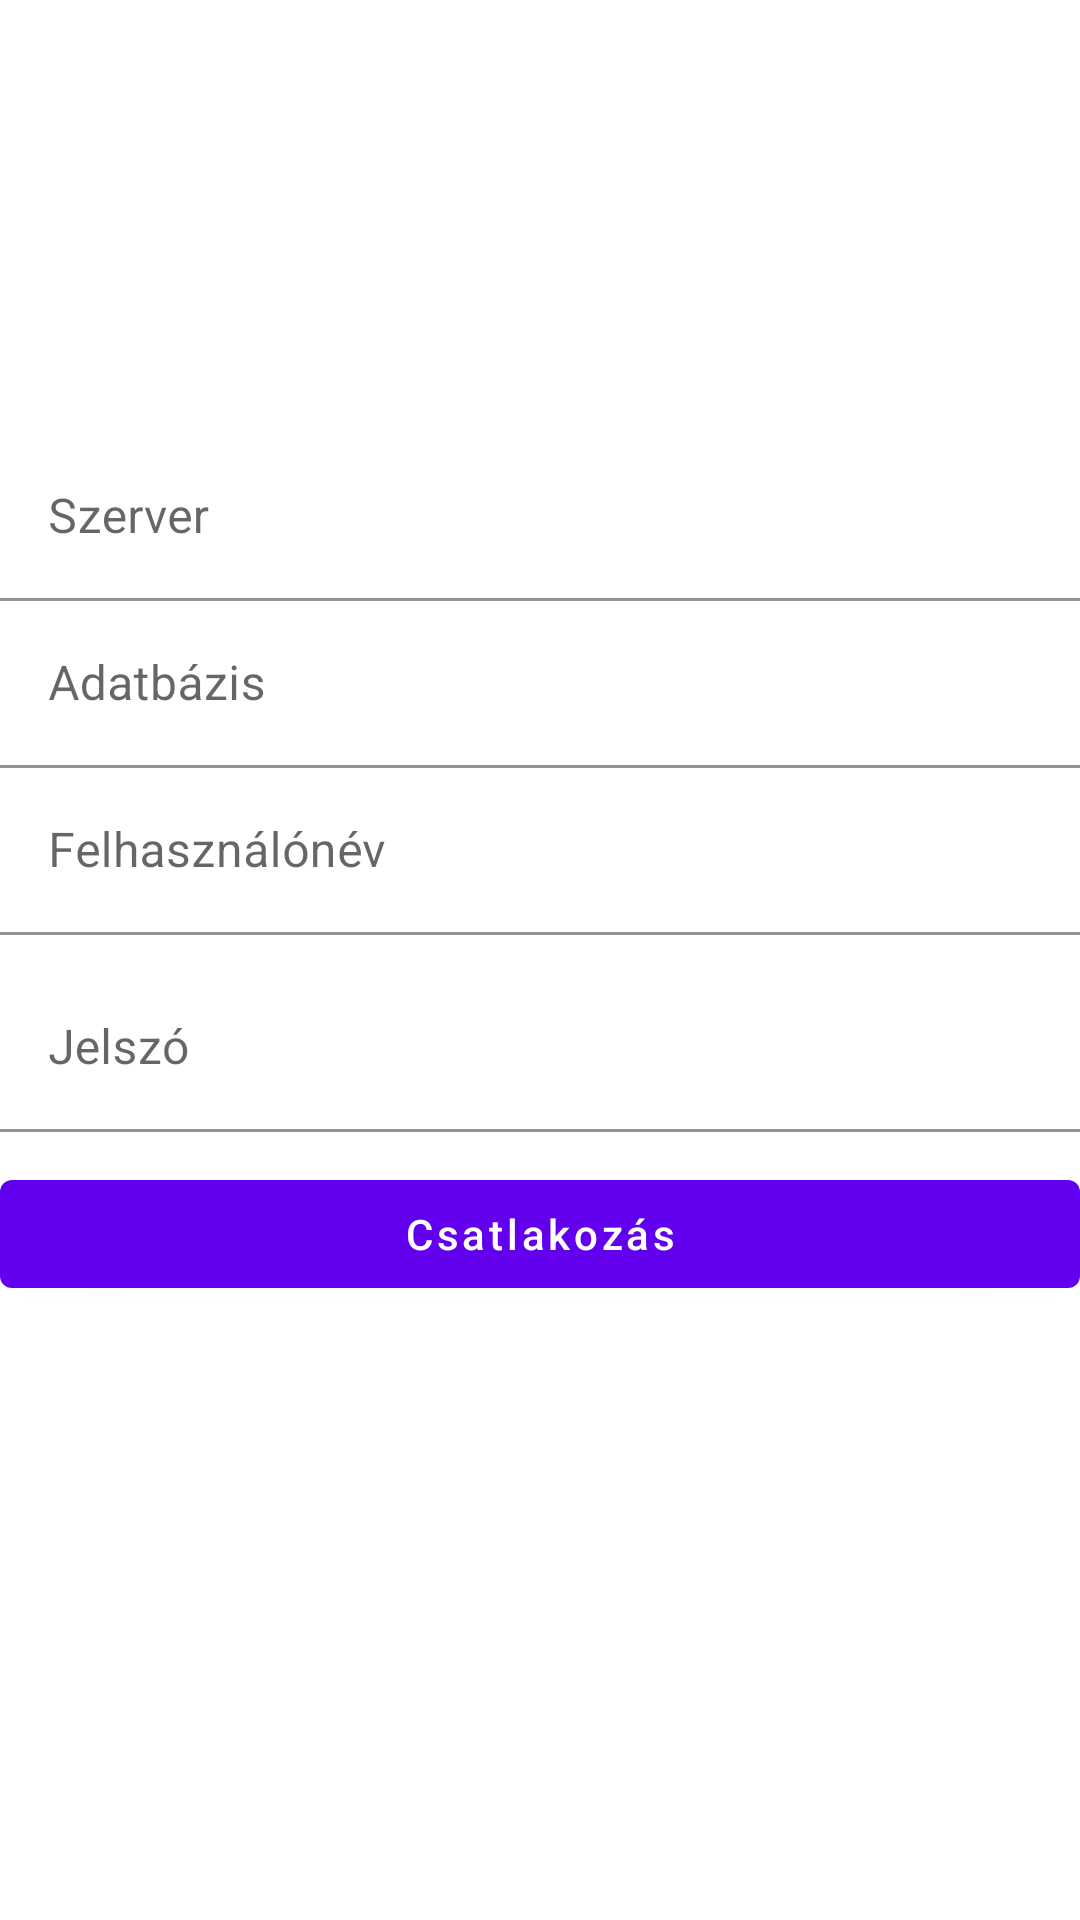

Android layout source for this screen:
<!-- AndroidManifest.xml: application theme Theme.QrPrint -->
<!-- res/layout/fragment_login.xml -->
<?xml version="1.0" encoding="utf-8"?>
<androidx.constraintlayout.widget.ConstraintLayout xmlns:android="http://schemas.android.com/apk/res/android"
    xmlns:app="http://schemas.android.com/apk/res-auto"
    xmlns:tools="http://schemas.android.com/tools"
    android:layout_width="match_parent"
    android:layout_height="match_parent"
    android:orientation="vertical"
    tools:context=".ui.login.LoginFragment">

    <com.google.android.material.textfield.TextInputLayout
        android:id="@+id/layoutServer"
        android:layout_width="match_parent"
        android:layout_height="wrap_content"
        app:layout_constraintBottom_toTopOf="@id/layoutDatabase">

        <com.google.android.material.textfield.TextInputEditText
            android:id="@+id/server"
            android:layout_width="match_parent"
            android:layout_height="wrap_content"
            android:background="@android:color/transparent"
            android:hint="Szerver"
            android:imeOptions="flagNoExtractUi"
            android:inputType="text" />
    </com.google.android.material.textfield.TextInputLayout>

    <com.google.android.material.textfield.TextInputLayout
        android:id="@+id/layoutDatabase"
        android:layout_width="match_parent"
        android:layout_height="wrap_content"
        app:layout_constraintBottom_toBottomOf="@id/guideline">

        <com.google.android.material.textfield.TextInputEditText
            android:id="@+id/database"
            android:layout_width="match_parent"
            android:layout_height="wrap_content"
            android:background="@android:color/transparent"
            android:hint="Adatbázis"
            android:imeOptions="flagNoExtractUi"
            android:inputType="text" />
    </com.google.android.material.textfield.TextInputLayout>

    <androidx.constraintlayout.widget.Guideline
        android:id="@+id/guideline"
        android:layout_width="wrap_content"
        android:layout_height="wrap_content"
        android:imeOptions="flagNoExtractUi"
        android:inputType="text"
        android:orientation="horizontal"
        app:layout_constraintGuide_percent="0.4" />

    <com.google.android.material.textfield.TextInputLayout
        android:id="@+id/layoutUsername"
        android:layout_width="match_parent"
        android:layout_height="wrap_content"
        app:layout_constraintTop_toBottomOf="@id/guideline">

        <com.google.android.material.textfield.TextInputEditText
            android:id="@+id/username"
            android:layout_width="match_parent"
            android:layout_height="wrap_content"
            android:background="@android:color/transparent"
            android:hint="Felhasználónév"
            android:imeOptions="flagNoExtractUi"
            android:inputType="text" />
    </com.google.android.material.textfield.TextInputLayout>


    <com.google.android.material.textfield.TextInputLayout
        android:id="@+id/layoutPassword"
        android:layout_width="match_parent"
        android:layout_height="wrap_content"
        android:paddingVertical="10dp"
        app:layout_constraintTop_toBottomOf="@id/layoutUsername">

        <com.google.android.material.textfield.TextInputEditText
            android:id="@+id/password"
            android:layout_width="match_parent"
            android:layout_height="wrap_content"
            android:background="@android:color/transparent"
            android:hint="Jelszó"
            android:imeOptions="flagNoExtractUi"
            android:inputType="textPassword" />
    </com.google.android.material.textfield.TextInputLayout>

    <com.google.android.material.button.MaterialButton
        android:id="@+id/loginBtn"
        android:layout_width="match_parent"
        android:layout_height="wrap_content"
        android:text="Csatlakozás"
        app:layout_constraintTop_toBottomOf="@id/layoutPassword" />

</androidx.constraintlayout.widget.ConstraintLayout>
<!-- resources referenced by this layout -->
<resources>
  <style name="Theme.QrPrint" parent="Theme.MaterialComponents.DayNight.DarkActionBar">
          
          <item name="colorPrimary">@color/purple_500</item>
          <item name="colorPrimaryVariant">@color/purple_700</item>
          <item name="colorOnPrimary">@color/white</item>
          
          <item name="colorSecondary">@color/teal_200</item>
          <item name="colorSecondaryVariant">@color/teal_700</item>
          <item name="colorOnSecondary">@color/black</item>
          
          <item name="android:statusBarColor" tools:targetApi="l">?attr/colorPrimaryVariant</item>
          
  
          <item name="android:textAllCaps">false</item>
      </style>
  <color name="purple_500">#FF6200EE</color>
  <color name="purple_700">#FF3700B3</color>
  <color name="white">#FFFFFFFF</color>
  <color name="teal_200">#FF03DAC5</color>
  <color name="teal_700">#FF018786</color>
  <color name="black">#FF000000</color>
</resources>
